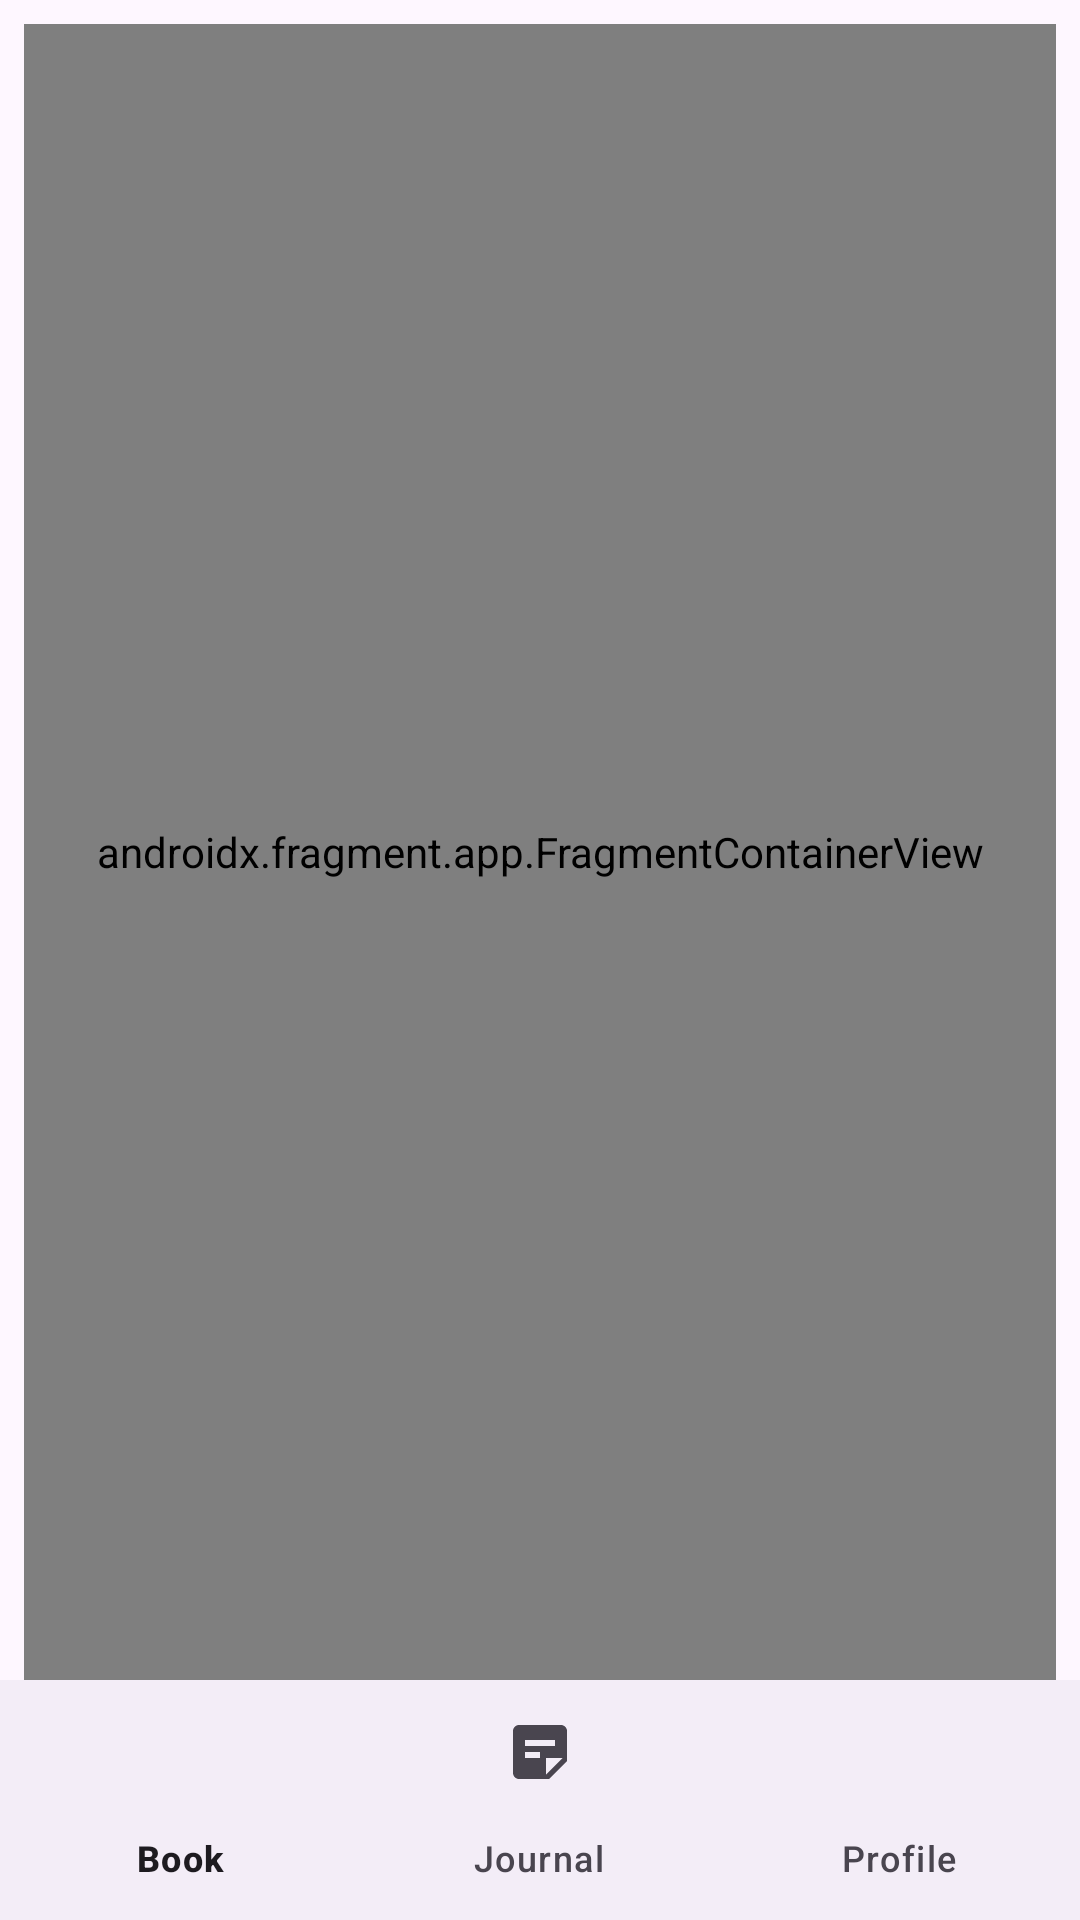

Layout XML and referenced resources for this Android screen:
<!-- AndroidManifest.xml: application theme Theme.UbayaLibrary -->
<!-- res/layout/activity_main.xml -->
<?xml version="1.0" encoding="utf-8"?>
<androidx.drawerlayout.widget.DrawerLayout xmlns:android="http://schemas.android.com/apk/res/android"
    xmlns:app="http://schemas.android.com/apk/res-auto"
    xmlns:tools="http://schemas.android.com/tools"
    android:id="@+id/drawerLayout"
    android:layout_width="match_parent"
    android:layout_height="match_parent"
    android:fitsSystemWindows="true">

    <androidx.constraintlayout.widget.ConstraintLayout
        android:layout_width="match_parent"
        android:layout_height="match_parent"
        tools:context=".view.MainActivity">

        <androidx.fragment.app.FragmentContainerView
            android:id="@+id/hostFragment"
            android:name="androidx.navigation.fragment.NavHostFragment"
            android:layout_width="0dp"
            android:layout_height="0dp"
            android:layout_marginStart="8dp"
            android:layout_marginTop="8dp"
            android:layout_marginEnd="8dp"
            app:defaultNavHost="true"
            app:layout_constraintBottom_toTopOf="@+id/bottomNav"
            app:layout_constraintEnd_toEndOf="parent"
            app:layout_constraintStart_toStartOf="parent"
            app:layout_constraintTop_toTopOf="parent"
            app:navGraph="@navigation/main_navigation" />

        <com.google.android.material.bottomnavigation.BottomNavigationView
            android:id="@+id/bottomNav"
            android:layout_width="0dp"
            android:layout_height="wrap_content"
            app:layout_constraintBottom_toBottomOf="parent"
            app:layout_constraintEnd_toEndOf="parent"
            app:layout_constraintHorizontal_bias="0.0"
            app:layout_constraintStart_toStartOf="parent"
            app:menu="@menu/menu_bottom" />
    </androidx.constraintlayout.widget.ConstraintLayout>

    <com.google.android.material.navigation.NavigationView
        android:id="@+id/navView"
        android:layout_width="wrap_content"
        android:layout_height="match_parent"
        android:layout_gravity="start"
        app:menu="@menu/menu_left" />
</androidx.drawerlayout.widget.DrawerLayout>
<!-- resources referenced by this layout -->
<resources>
  <style name="Theme.UbayaLibrary" parent="Base.Theme.UbayaLibrary" />
  <style name="Base.Theme.UbayaLibrary" parent="Theme.Material3.DayNight.NoActionBar">
          
          
      </style>
</resources>
